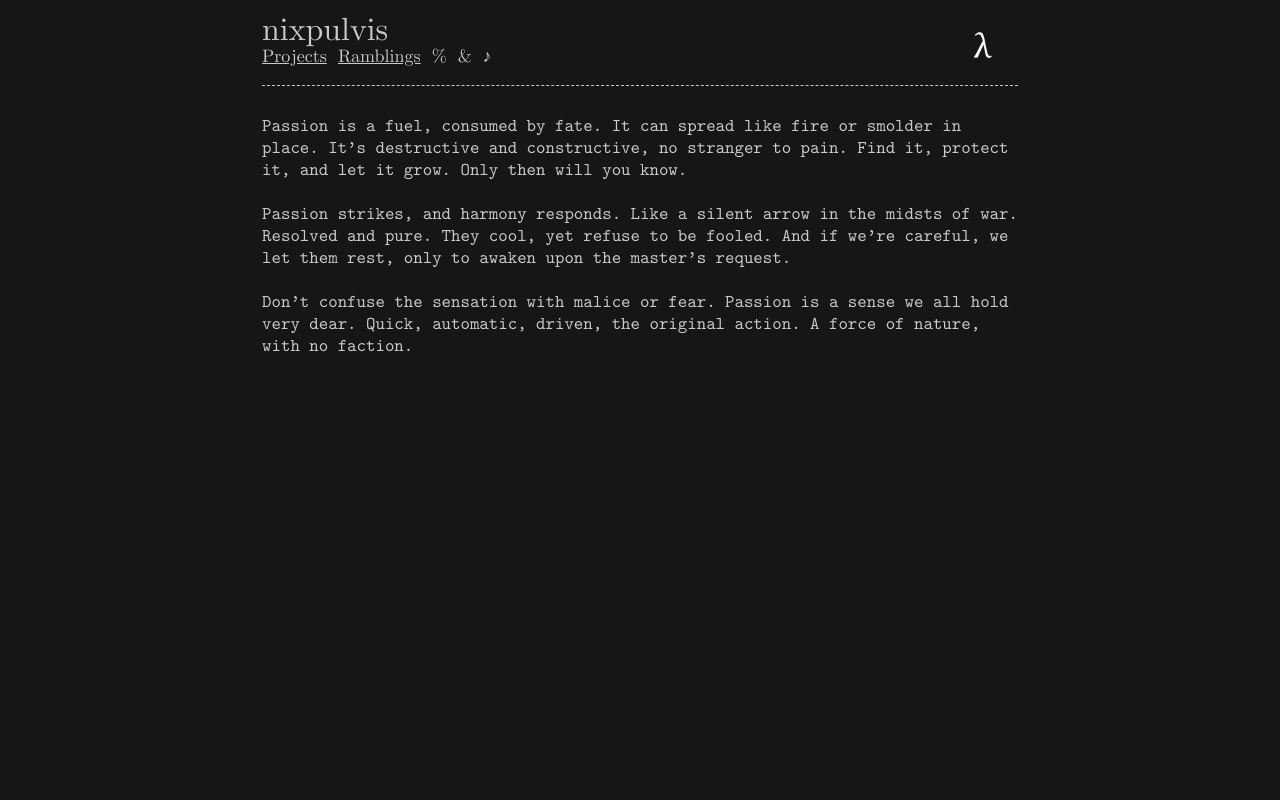

repository: nixpulvis/nixpulvis.github.io · page: MTk3ODkK/passion.html · generator: jekyll

---
layout: default
style: /css/MTk3ODkK.css
---

Passion is a fuel, consumed by fate. It can spread like fire or smolder in place. It's destructive and constructive, no stranger to pain. Find it, protect it, and let it grow. Only then will you know.

Passion strikes, and harmony responds. Like a silent arrow in the midsts of war. Resolved and pure. They cool, yet refuse to be fooled. And if we're careful, we let them rest, only to awaken upon the master's request.

Don't confuse the sensation with malice or fear. Passion is a sense we all hold very dear. Quick, automatic, driven, the original action. A force of nature, with no faction.
